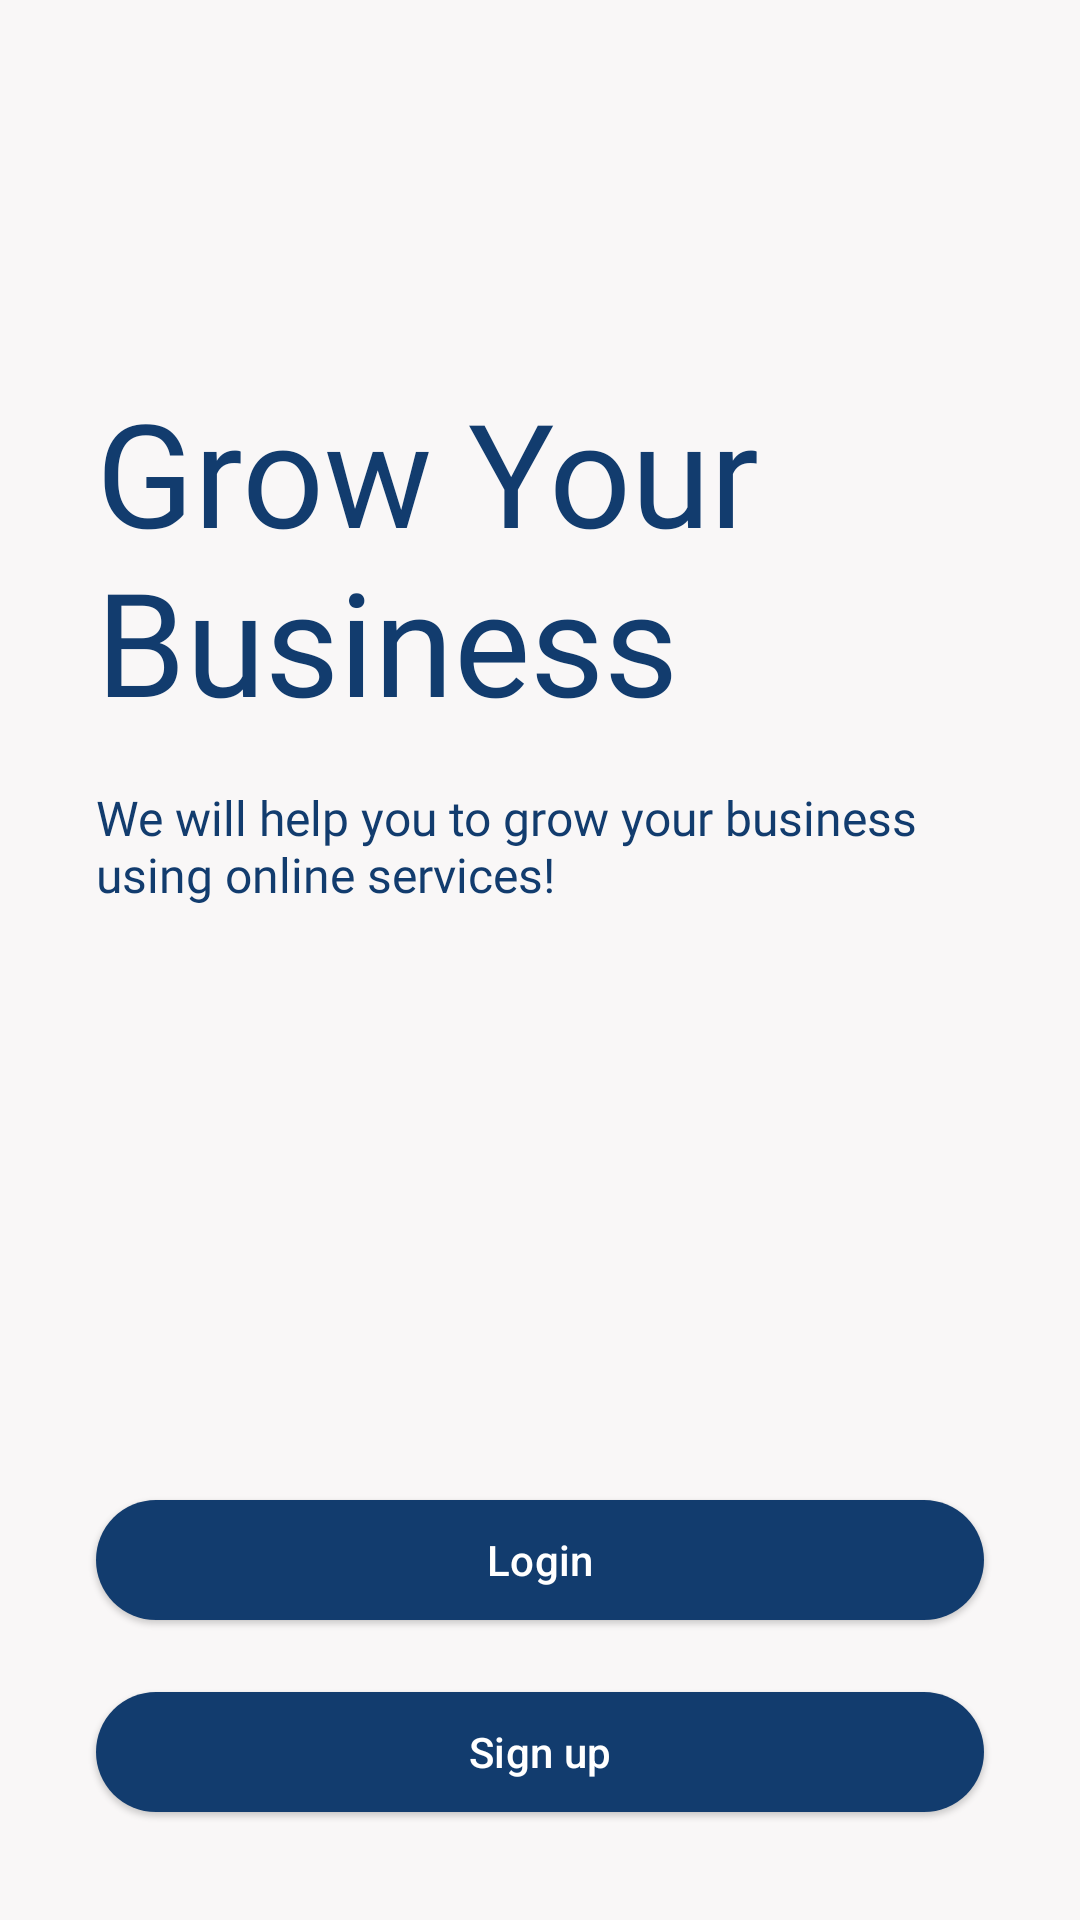

Reconstruct the res/layout file that produces this screen, plus the resources it refers to.
<!-- AndroidManifest.xml: application theme Theme.CityGuide -->
<!-- res/layout/activity_retailer_login_signup.xml -->
<?xml version="1.0" encoding="utf-8"?>
<androidx.constraintlayout.widget.ConstraintLayout xmlns:android="http://schemas.android.com/apk/res/android"
    xmlns:app="http://schemas.android.com/apk/res-auto"
    xmlns:tools="http://schemas.android.com/tools"
    android:layout_width="match_parent"
    android:layout_height="match_parent"
    android:background="@color/colorPrimary"
    tools:context=".LoginAndSignup.RetailerLoginAndSignup">

    <TextView
        android:id="@+id/textView7"
        android:layout_width="0dp"
        android:layout_height="wrap_content"
        android:layout_marginStart="32dp"
        android:layout_marginTop="76dp"
        android:layout_marginEnd="32dp"
        android:fontFamily="@font/gilroy_bold"
        android:text="Grow Your Business"
        android:textColor="@color/colorSecondary"
        android:textSize="48sp"
        app:layout_constraintEnd_toEndOf="parent"
        app:layout_constraintHorizontal_bias="0.0"
        app:layout_constraintStart_toStartOf="parent"
        app:layout_constraintTop_toBottomOf="@+id/backBtn" />

    <TextView
        android:id="@+id/textView8"
        android:layout_width="0dp"
        android:layout_height="wrap_content"
        android:layout_marginStart="32dp"
        android:layout_marginTop="16dp"
        android:layout_marginEnd="32dp"
        android:fontFamily="@font/gilroy_light"
        android:gravity="start"
        android:text="We will help you to grow your business using online services!"
        android:textColor="@color/colorSecondary"
        android:textSize="16sp"
        app:layout_constraintEnd_toEndOf="parent"
        app:layout_constraintHorizontal_bias="0.0"
        app:layout_constraintStart_toStartOf="parent"
        app:layout_constraintTop_toBottomOf="@+id/textView7" />

    <com.google.android.material.button.MaterialButton
        android:id="@+id/retailer_signup_btn"
        style="@style/Widget.Material3.Button.ElevatedButton"
        android:layout_width="0dp"
        android:layout_height="wrap_content"
        android:layout_marginStart="32dp"
        android:layout_marginTop="32dp"
        android:layout_marginEnd="32dp"
        android:layout_marginBottom="32dp"
        app:elevation="8dp"
        android:text="Sign up"
        android:textColor="@color/white"
        app:backgroundTint="@color/colorSecondary"
        app:layout_constraintBottom_toBottomOf="parent"
        app:layout_constraintEnd_toEndOf="parent"
        app:layout_constraintHorizontal_bias="0.0"
        app:layout_constraintStart_toStartOf="parent"
        app:rippleColor="@color/colorOnPrimary" />

    <com.google.android.material.button.MaterialButton
        android:id="@+id/retailer_login_btn"
        style="@style/Widget.Material3.Button.ElevatedButton"
        android:layout_width="0dp"
        android:layout_height="wrap_content"
        android:layout_marginStart="32dp"
        android:layout_marginEnd="32dp"
        android:layout_marginBottom="16dp"
        android:text="Login"
        app:elevation="8dp"
        android:textColor="@color/white"
        app:backgroundTint="@color/colorSecondary"
        app:layout_constraintBottom_toTopOf="@+id/retailer_signup_btn"
        app:layout_constraintEnd_toEndOf="parent"
        app:layout_constraintHorizontal_bias="1.0"
        app:layout_constraintStart_toStartOf="parent"
        app:rippleColor="@color/colorOnPrimary" />

    <ImageView
        android:id="@+id/backBtn"
        android:layout_width="25dp"
        android:layout_height="25dp"
        android:layout_alignParentStart="true"
        android:layout_centerVertical="true"
        android:layout_marginStart="16dp"
        android:layout_marginTop="24dp"
        app:layout_constraintStart_toStartOf="parent"
        app:layout_constraintTop_toTopOf="parent"
        app:srcCompat="@drawable/ic_back_btn"
        app:tint="@color/colorSecondary" />


</androidx.constraintlayout.widget.ConstraintLayout>
<!-- resources referenced by this layout -->
<resources>
  <color name="colorOnPrimary">#3F72AF</color>
  <color name="colorPrimary">#F9F7F7</color>
  <color name="colorSecondary">#123C6E</color>
  <color name="white">#FFFFFFFF</color>
  <style name="Theme.CityGuide" parent="Theme.Material3.Light.NoActionBar">
          
          <item name="colorPrimary">@color/colorSecondary</item>
          <item name="colorPrimaryVariant">@color/colorPrimary</item>
          <item name="colorOnPrimary">@color/colorOnPrimary</item>
          <item name="android:textColorPrimary">@color/colorSecondary</item>
          <item name="colorControlNormal">@color/colorSecondary</item>
          
          <item name="colorSecondary">@color/colorSecondary</item>
          <item name="colorSecondaryVariant">@color/white</item>
          <item name="colorOnSecondary">@color/colorOnSecondary</item>
          
          <item name="android:statusBarColor" tools:targetApi="l">@color/colorSecondary</item>
          <item name="android:navigationBarColor">@color/colorSecondary</item>
          
          <item name="otpViewStyle">@style/OtpWidget.OtpView</item>
      </style>
  <color name="colorOnSecondary">#DBE2EF</color>
</resources>
